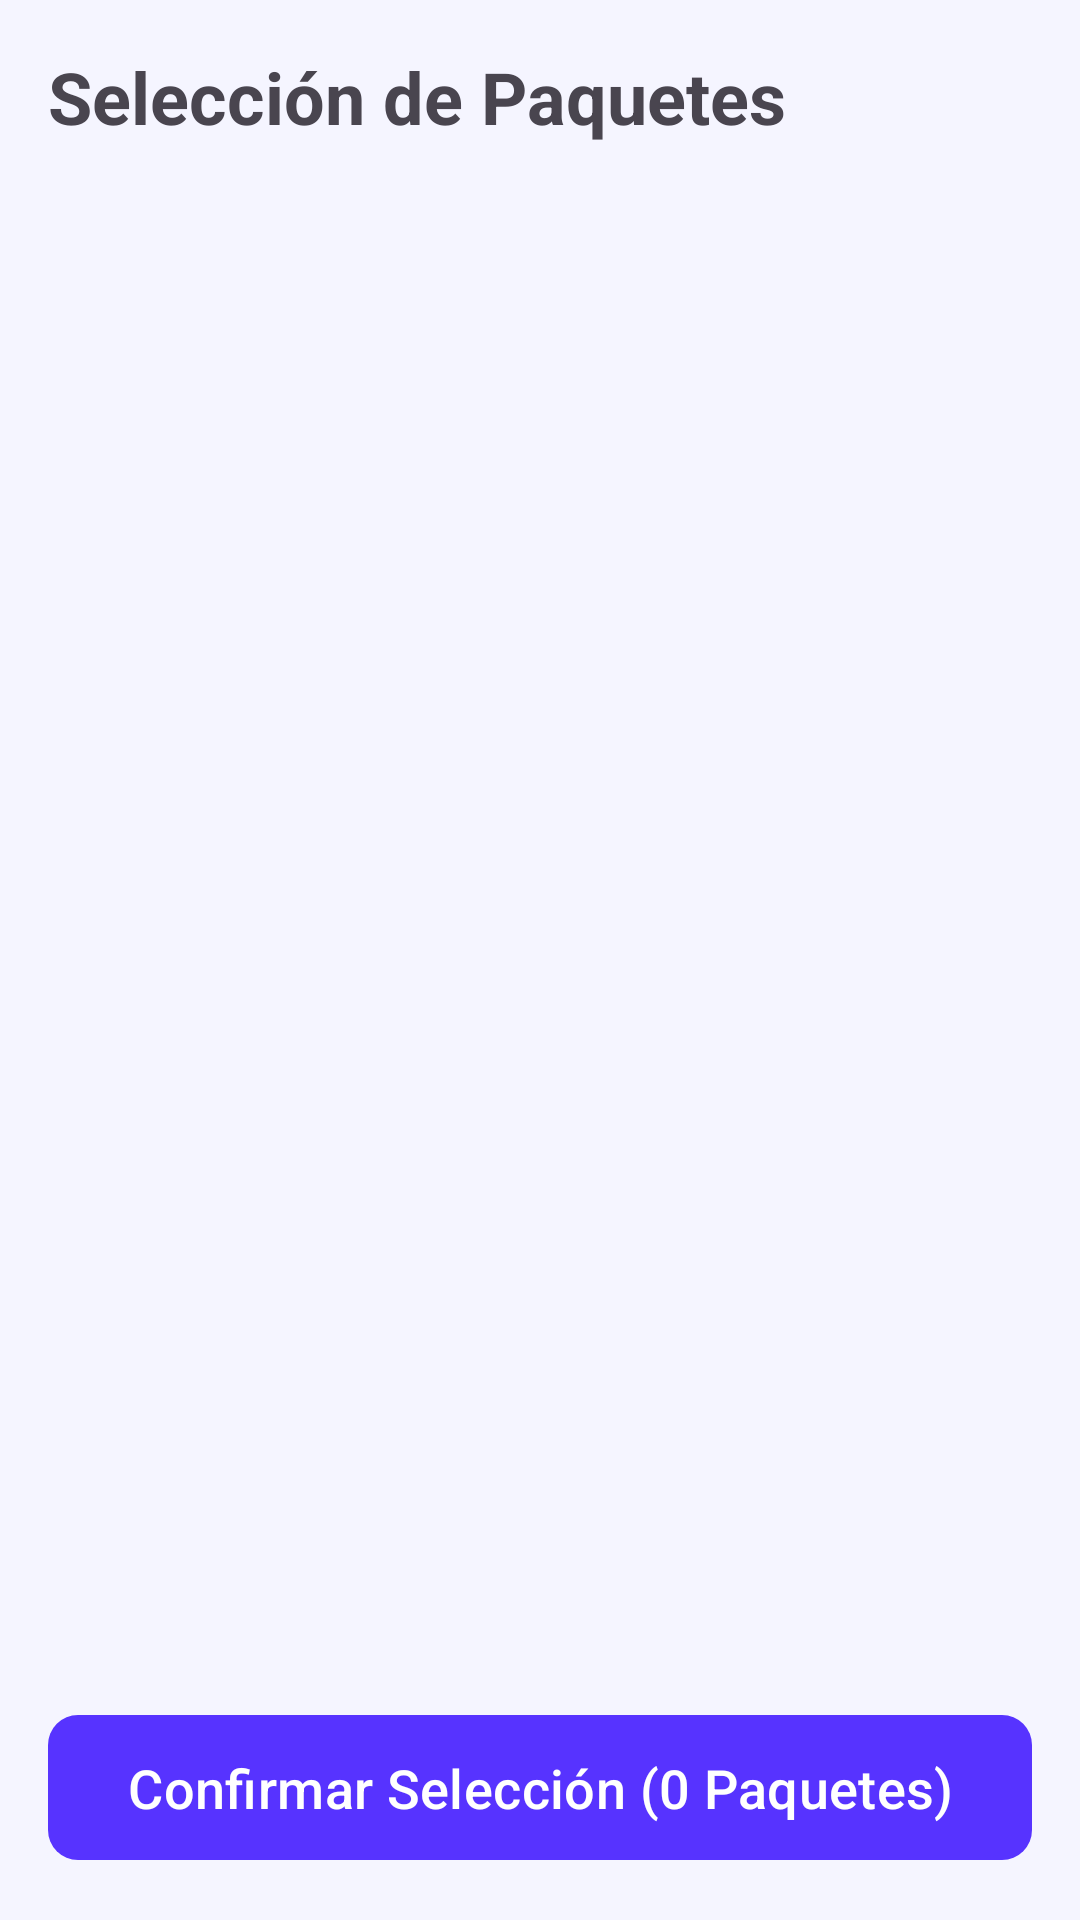

Android layout source for this screen:
<!-- AndroidManifest.xml: application theme Theme.Impostor -->
<!-- res/layout/activity_select_packages.xml -->
<?xml version="1.0" encoding="utf-8"?>
<androidx.constraintlayout.widget.ConstraintLayout
    xmlns:android="http://schemas.android.com/apk/res/android"
    xmlns:app="http://schemas.android.com/apk/res-auto"
    xmlns:tools="http://schemas.android.com/tools"
    android:id="@+id/main"
    android:layout_width="match_parent"
    android:layout_height="match_parent"
    tools:context=".activities.SelectPackagesActivity">

    <TextView
        android:id="@+id/tv_title"
        android:layout_width="0dp"
        android:layout_height="wrap_content"
        android:text="Selección de Paquetes"
        android:textSize="24sp"
        android:textStyle="bold"
        android:padding="16dp"
        app:layout_constraintTop_toTopOf="parent"
        app:layout_constraintStart_toStartOf="parent"
        app:layout_constraintEnd_toEndOf="parent" />

    <ExpandableListView
        android:id="@+id/expandable_packages_list"
        android:layout_width="0dp"
        android:layout_height="0dp"
        android:groupIndicator="@null"
        android:divider="@android:color/transparent"
        android:dividerHeight="8dp"
        android:paddingHorizontal="16dp"
        android:paddingTop="8dp"
        android:paddingBottom="16dp"
        app:layout_constraintTop_toBottomOf="@id/tv_title"
        app:layout_constraintBottom_toTopOf="@id/btn_confirm_packages"
        app:layout_constraintStart_toStartOf="parent"
        app:layout_constraintEnd_toEndOf="parent" />

    <com.google.android.material.button.MaterialButton
        android:id="@+id/btn_confirm_packages"
        android:layout_width="0dp"
        android:layout_height="wrap_content"
        android:text="Confirmar Selección (0 Paquetes)"
        android:textSize="18sp"
        android:paddingVertical="12dp"
        app:cornerRadius="10dp"
        android:layout_margin="16dp"
        android:enabled="true"
        app:layout_constraintBottom_toBottomOf="parent"
        app:layout_constraintStart_toStartOf="parent"
        app:layout_constraintEnd_toEndOf="parent" />

</androidx.constraintlayout.widget.ConstraintLayout>
<!-- resources referenced by this layout -->
<resources>
  <style name="Theme.Impostor" parent="Base.Theme.Impostor" />
  <style name="Base.Theme.Impostor" parent="Theme.Material3.DayNight.NoActionBar">
          <item name="colorPrimary">@color/colorPrimary</item>
          <item name="colorAccent">@color/colorAccent</item>
          <item name="android:colorBackground">@color/background_light</item>
          <item name="colorSurface">@color/background_light</item>
          <item name="colorOnBackground">@color/text_primary</item>
          <item name="colorOnSurface">@color/text_primary</item>
          <item name="colorSecondary">@color/text_secondary</item>
          <item name="dividerColor">@color/divider_color</item>
      </style>
  <color name="colorPrimary">#5733FF</color>
  <color name="colorAccent">#FF5733</color>
  <color name="background_light">#F5F5FF</color>
  <color name="text_primary">@color/black</color>
  <color name="text_secondary">#AAAAAA</color>
  <color name="divider_color">#E0E0E0</color>
  <color name="black">#FF000000</color>
</resources>
